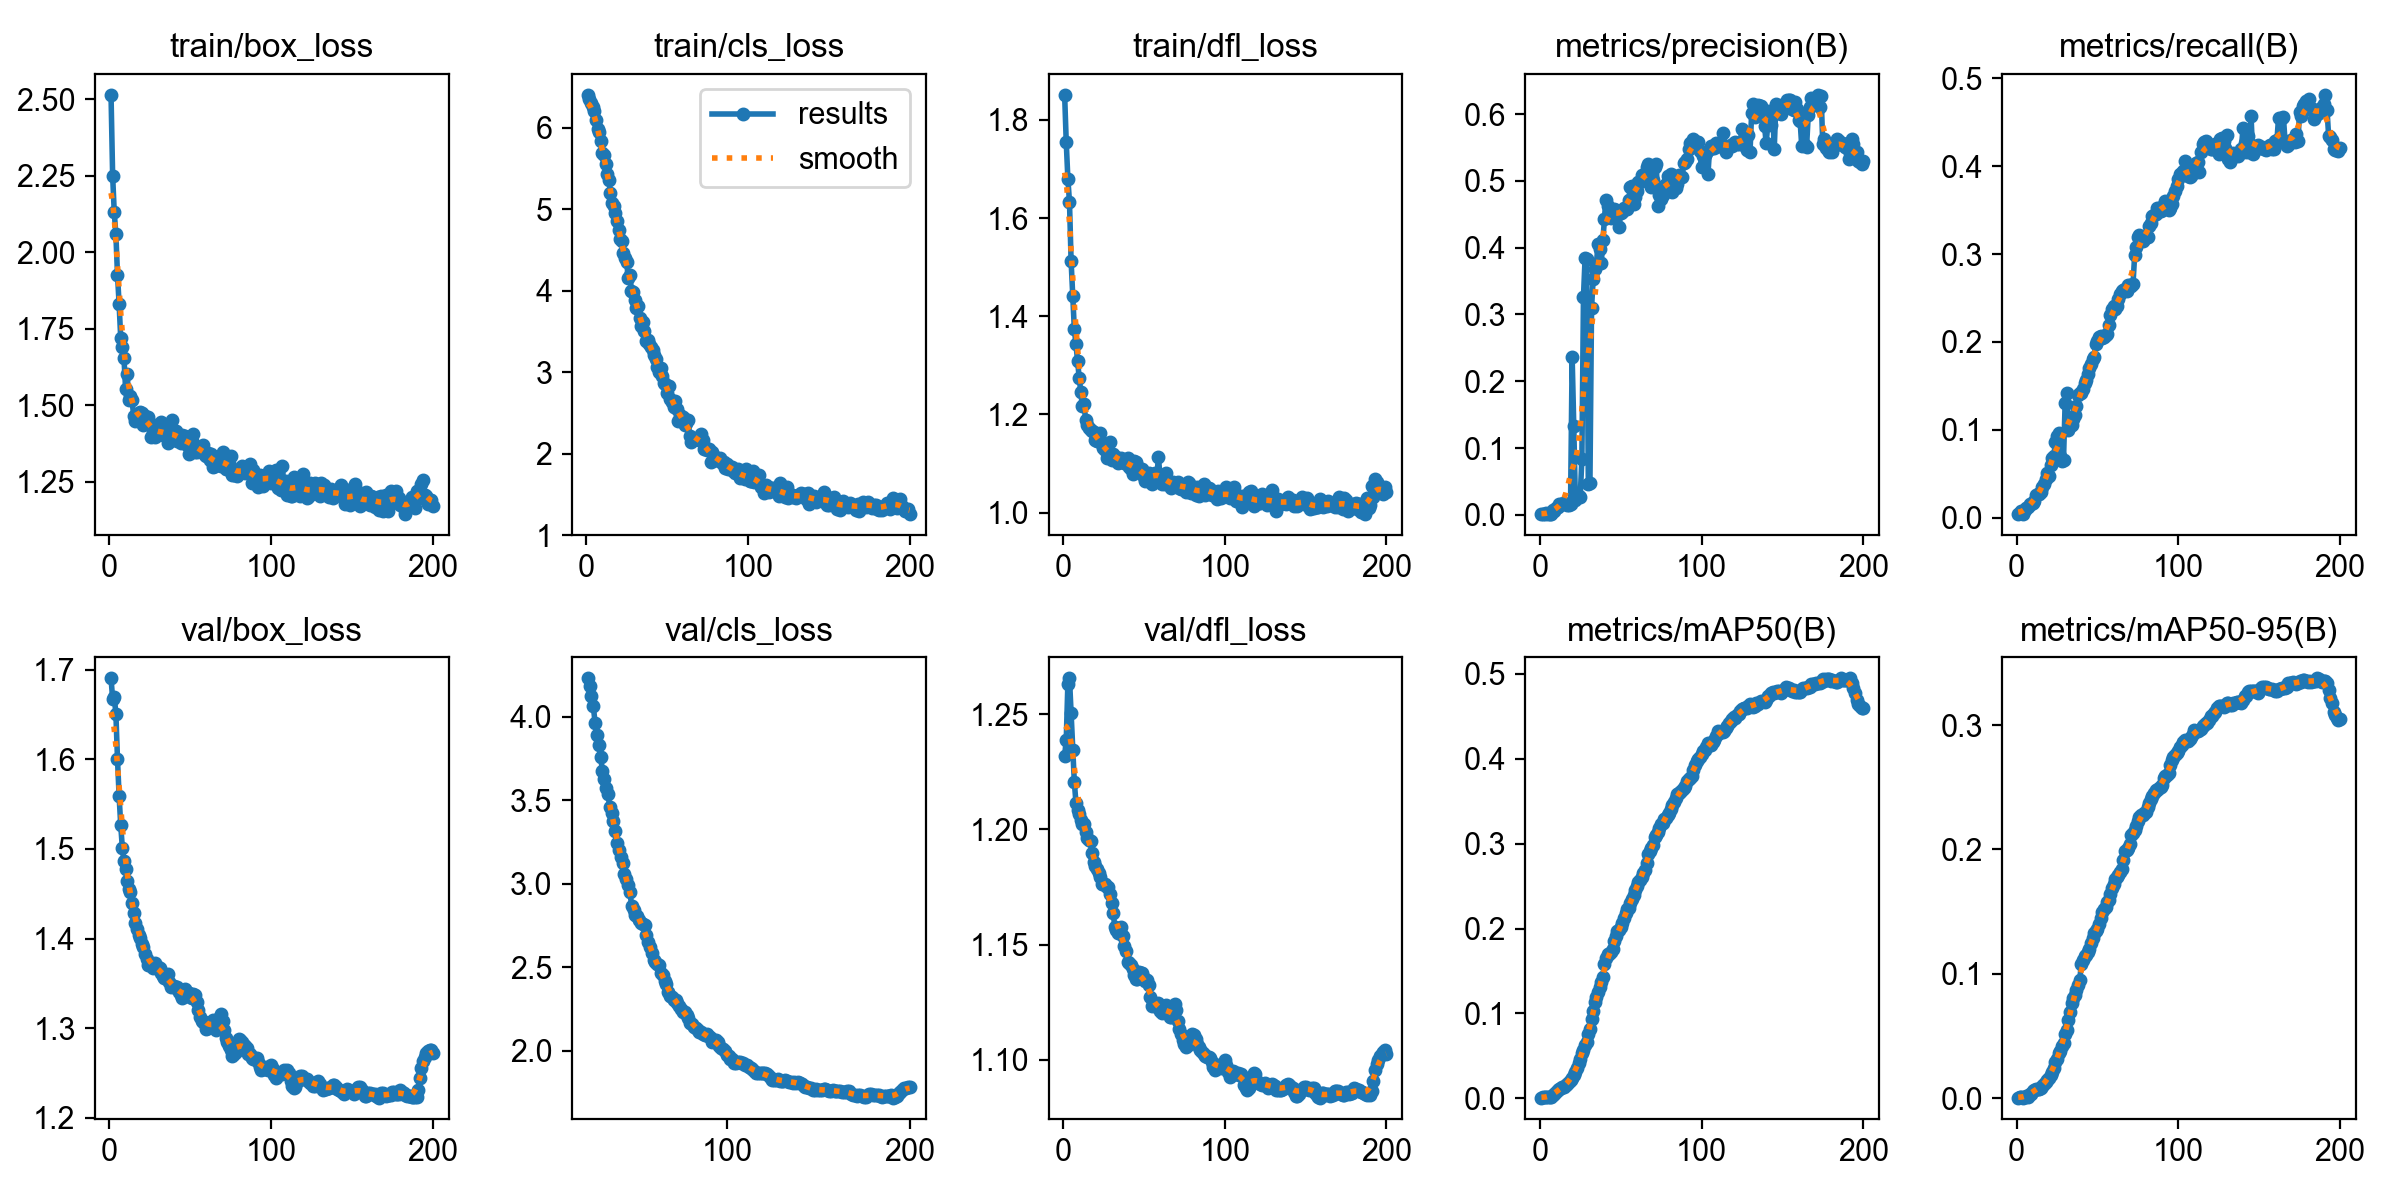

Source data for this figure (header and first rows):
epoch, time, train/box_loss, train/cls_loss, train/dfl_loss, metrics/precision(B), metrics/recall(B), metrics/mAP50(B), metrics/mAP50-95(B), val/box_loss, val/cls_loss, val/dfl_loss, lr/pg0, lr/pg1, lr/pg2
1, 50.07, 2.514, 6.402, 1.851, 0.00133, 0.00452, 0.00088, 0.00048, 1.69, inf, 1.232, 2.24e-06, 2.24e-06, 2.24e-06
2, 55.17, 2.249, 6.35, 1.754, 0.0019, 0.00541, 0.00116, 0.00071, 1.667, inf, 1.239, 4.73644e-06, 4.73644e-06, 4.73644e-06
3, 61.41, 2.13, 6.307, 1.68, 0.00202, 0.00709, 0.00122, 0.00059, 1.67, inf, 1.263, 7.20793e-06, 7.20793e-06, 7.20793e-06
4, 66.76, 2.058, 6.248, 1.633, 0.00235, 0.00392, 0.00128, 0.00044, 1.651, inf, 1.265, 9.65447e-06, 9.65447e-06, 9.65447e-06
5, 71.53, 1.926, 6.199, 1.512, 0.00145, 0.00823, 0.00125, 0.00087, 1.6, inf, 1.25, 1.20761e-05, 1.20761e-05, 1.20761e-05
6, 77.34, 1.83, 6.093, 1.441, 0.00127, 0.0103, 0.00198, 0.0015, 1.559, inf, 1.235, 1.44727e-05, 1.44727e-05, 1.44727e-05
7, 82.34, 1.719, 5.977, 1.374, 0.00121, 0.0116, 0.00113, 0.00073, 1.526, inf, 1.22, 1.68444e-05, 1.68444e-05, 1.68444e-05
8, 88.03, 1.689, 5.943, 1.343, 0.00666, 0.01543, 0.00452, 0.00363, 1.501, inf, 1.212, 1.91912e-05, 1.91912e-05, 1.91912e-05
9, 93.32, 1.655, 5.839, 1.309, 0.00644, 0.01556, 0.0049, 0.00372, 1.487, inf, 1.208, 2.1513e-05, 2.1513e-05, 2.1513e-05
10, 98.13, 1.554, 5.694, 1.275, 0.01007, 0.0165, 0.00778, 0.0058, 1.478, inf, 1.207, 2.38098e-05, 2.38098e-05, 2.38098e-05
11, 104.4, 1.603, 5.663, 1.245, 0.01256, 0.01937, 0.0094, 0.00683, 1.464, inf, 1.204, 2.60817e-05, 2.60817e-05, 2.60817e-05
12, 109.6, 1.517, 5.555, 1.217, 0.0156, 0.02524, 0.0113, 0.00747, 1.455, inf, 1.202, 2.64754e-05, 2.64754e-05, 2.64754e-05
13, 116, 1.531, 5.435, 1.221, 0.01663, 0.02695, 0.01246, 0.00745, 1.452, inf, 1.202, 2.63368e-05, 2.63368e-05, 2.63368e-05
14, 121.1, 1.516, 5.36, 1.188, 0.01636, 0.02679, 0.01287, 0.00753, 1.44, inf, 1.199, 2.61982e-05, 2.61982e-05, 2.61982e-05
15, 126.8, 1.466, 5.203, 1.179, 0.01712, 0.02869, 0.01344, 0.00805, 1.429, inf, 1.196, 2.60596e-05, 2.60596e-05, 2.60596e-05
16, 132.5, 1.45, 5.07, 1.172, 0.01644, 0.0347, 0.01538, 0.01005, 1.418, inf, 1.196, 2.5921e-05, 2.5921e-05, 2.5921e-05
17, 137.4, 1.471, 5.038, 1.167, 0.01462, 0.0385, 0.01672, 0.01112, 1.411, inf, 1.195, 2.57824e-05, 2.57824e-05, 2.57824e-05
18, 143.3, 1.45, 4.951, 1.165, 0.015, 0.04432, 0.01969, 0.01321, 1.403, inf, 1.19, 2.56438e-05, 2.56438e-05, 2.56438e-05
19, 148.3, 1.477, 4.852, 1.165, 0.01603, 0.05084, 0.02158, 0.01448, 1.4, inf, 1.186, 2.55052e-05, 2.55052e-05, 2.55052e-05
20, 154.2, 1.474, 4.746, 1.149, 0.2364, 0.04779, 0.02408, 0.01635, 1.394, inf, 1.184, 2.53666e-05, 2.53666e-05, 2.53666e-05
21, 160, 1.436, 4.635, 1.146, 0.1334, 0.06031, 0.0279, 0.01877, 1.391, inf, 1.183, 2.5228e-05, 2.5228e-05, 2.5228e-05
22, 165, 1.464, 4.61, 1.15, 0.02177, 0.06735, 0.03157, 0.02094, 1.383, inf, 1.181, 2.50894e-05, 2.50894e-05, 2.50894e-05
23, 170.8, 1.457, 4.456, 1.162, 0.02622, 0.07022, 0.03586, 0.02391, 1.377, inf, 1.179, 2.49508e-05, 2.49508e-05, 2.49508e-05
24, 175.9, 1.462, 4.405, 1.139, 0.02811, 0.08582, 0.04192, 0.02883, 1.371, 4.23, 1.176, 2.48122e-05, 2.48122e-05, 2.48122e-05
25, 181.6, 1.442, 4.344, 1.131, 0.02741, 0.09324, 0.04608, 0.03118, 1.372, 4.184, 1.176, 2.46736e-05, 2.46736e-05, 2.46736e-05
26, 186.9, 1.395, 4.158, 1.127, 0.08302, 0.0958, 0.05355, 0.03615, 1.371, 4.123, 1.176, 2.4535e-05, 2.4535e-05, 2.4535e-05
27, 191.7, 1.412, 4.194, 1.111, 0.3267, 0.06971, 0.05728, 0.03799, 1.367, 4.063, 1.175, 2.43964e-05, 2.43964e-05, 2.43964e-05
28, 197.5, 1.396, 4, 1.119, 0.3847, 0.06411, 0.06317, 0.04182, 1.372, 3.96, 1.175, 2.42578e-05, 2.42578e-05, 2.42578e-05
29, 202.6, 1.427, 3.982, 1.143, 0.3833, 0.06549, 0.06682, 0.04434, 1.369, 3.893, 1.172, 2.41192e-05, 2.41192e-05, 2.41192e-05
30, 208.3, 1.402, 3.888, 1.108, 0.04635, 0.1301, 0.07587, 0.05123, 1.368, 3.833, 1.168, 2.39806e-05, 2.39806e-05, 2.39806e-05
31, 213.5, 1.413, 3.786, 1.12, 0.04814, 0.1414, 0.08206, 0.05518, 1.367, 3.758, 1.164, 2.3842e-05, 2.3842e-05, 2.3842e-05
32, 218.5, 1.446, 3.809, 1.113, 0.3101, 0.09945, 0.09355, 0.06271, 1.362, 3.677, 1.158, 2.37034e-05, 2.37034e-05, 2.37034e-05
33, 224.3, 1.404, 3.662, 1.113, 0.3528, 0.1044, 0.1026, 0.06922, 1.358, 3.625, 1.156, 2.35648e-05, 2.35648e-05, 2.35648e-05
34, 229.3, 1.409, 3.57, 1.101, 0.3686, 0.1053, 0.1133, 0.07635, 1.356, 3.572, 1.155, 2.34262e-05, 2.34262e-05, 2.34262e-05
35, 235.3, 1.419, 3.618, 1.105, 0.3755, 0.1124, 0.1196, 0.08045, 1.358, 3.535, 1.157, 2.32876e-05, 2.32876e-05, 2.32876e-05
36, 240.4, 1.376, 3.505, 1.111, 0.4056, 0.1167, 0.125, 0.08322, 1.36, 3.462, 1.157, 2.3149e-05, 2.3149e-05, 2.3149e-05
37, 245.4, 1.39, 3.385, 1.107, 0.3982, 0.1272, 0.1309, 0.08669, 1.352, 3.423, 1.154, 2.30104e-05, 2.30104e-05, 2.30104e-05
38, 251.7, 1.408, 3.388, 1.102, 0.3773, 0.1391, 0.1366, 0.09133, 1.346, 3.375, 1.149, 2.28718e-05, 2.28718e-05, 2.28718e-05
39, 256.9, 1.453, 3.341, 1.101, 0.4114, 0.1418, 0.1431, 0.09502, 1.347, 3.315, 1.147, 2.27332e-05, 2.27332e-05, 2.27332e-05
40, 262.9, 1.393, 3.309, 1.111, 0.4436, 0.1413, 0.1583, 0.1075, 1.347, 3.245, 1.142, 2.25946e-05, 2.25946e-05, 2.25946e-05
41, 268.2, 1.416, 3.268, 1.093, 0.4718, 0.1462, 0.1652, 0.1108, 1.345, 3.203, 1.142, 2.2456e-05, 2.2456e-05, 2.2456e-05
42, 274, 1.383, 3.204, 1.088, 0.4623, 0.1534, 0.1694, 0.1147, 1.346, 3.162, 1.141, 2.23174e-05, 2.23174e-05, 2.23174e-05
43, 279.6, 1.386, 3.162, 1.079, 0.4541, 0.1567, 0.1699, 0.1151, 1.34, 3.127, 1.139, 2.21788e-05, 2.21788e-05, 2.21788e-05
44, 284.6, 1.377, 3.065, 1.106, 0.4445, 0.1633, 0.1728, 0.1173, 1.337, 3.057, 1.137, 2.20402e-05, 2.20402e-05, 2.20402e-05
45, 290.4, 1.404, 3.006, 1.102, 0.453, 0.17, 0.176, 0.1199, 1.334, 3.029, 1.135, 2.19016e-05, 2.19016e-05, 2.19016e-05
46, 295.8, 1.391, 3.045, 1.087, 0.4572, 0.1749, 0.1848, 0.1251, 1.336, 2.994, 1.135, 2.1763e-05, 2.1763e-05, 2.1763e-05
47, 301.7, 1.401, 2.946, 1.091, 0.457, 0.1805, 0.1909, 0.1289, 1.343, 2.95, 1.138, 2.16244e-05, 2.16244e-05, 2.16244e-05
48, 306.9, 1.372, 2.868, 1.082, 0.4526, 0.1826, 0.1966, 0.1328, 1.34, 2.868, 1.138, 2.14858e-05, 2.14858e-05, 2.14858e-05
49, 311.9, 1.342, 2.848, 1.088, 0.4305, 0.1981, 0.1986, 0.1341, 1.339, 2.841, 1.138, 2.13472e-05, 2.13472e-05, 2.13472e-05
50, 318.2, 1.389, 2.746, 1.073, 0.4516, 0.2009, 0.2016, 0.1358, 1.335, 2.816, 1.135, 2.12086e-05, 2.12086e-05, 2.12086e-05
51, 323.2, 1.384, 2.827, 1.064, 0.4533, 0.2054, 0.2068, 0.1397, 1.334, 2.807, 1.134, 2.107e-05, 2.107e-05, 2.107e-05
52, 328.8, 1.405, 2.673, 1.078, 0.4589, 0.2069, 0.212, 0.1447, 1.339, 2.781, 1.135, 2.09314e-05, 2.09314e-05, 2.09314e-05
53, 333.7, 1.348, 2.628, 1.08, 0.4598, 0.2048, 0.2188, 0.1494, 1.337, 2.766, 1.132, 2.07928e-05, 2.07928e-05, 2.07928e-05
54, 338.8, 1.346, 2.57, 1.07, 0.4582, 0.2059, 0.2231, 0.1524, 1.329, 2.759, 1.127, 2.06542e-05, 2.06542e-05, 2.06542e-05
55, 344.8, 1.354, 2.644, 1.059, 0.4714, 0.2079, 0.2247, 0.154, 1.32, 2.755, 1.123, 2.05156e-05, 2.05156e-05, 2.05156e-05
56, 349.7, 1.354, 2.545, 1.074, 0.4903, 0.209, 0.2304, 0.1575, 1.313, 2.693, 1.124, 2.0377e-05, 2.0377e-05, 2.0377e-05
57, 355.7, 1.353, 2.399, 1.08, 0.4928, 0.2193, 0.2343, 0.1595, 1.308, 2.65, 1.123, 2.02384e-05, 2.02384e-05, 2.02384e-05
58, 361.1, 1.371, 2.472, 1.071, 0.4658, 0.2307, 0.2391, 0.1644, 1.307, 2.622, 1.124, 2.00998e-05, 2.00998e-05, 2.00998e-05
59, 366.2, 1.339, 2.447, 1.113, 0.4758, 0.2377, 0.2458, 0.169, 1.307, 2.583, 1.125, 1.99612e-05, 1.99612e-05, 1.99612e-05
60, 372.1, 1.335, 2.444, 1.073, 0.4853, 0.2404, 0.2501, 0.1726, 1.299, 2.547, 1.121, 1.98226e-05, 1.98226e-05, 1.98226e-05
... 140 more rows
